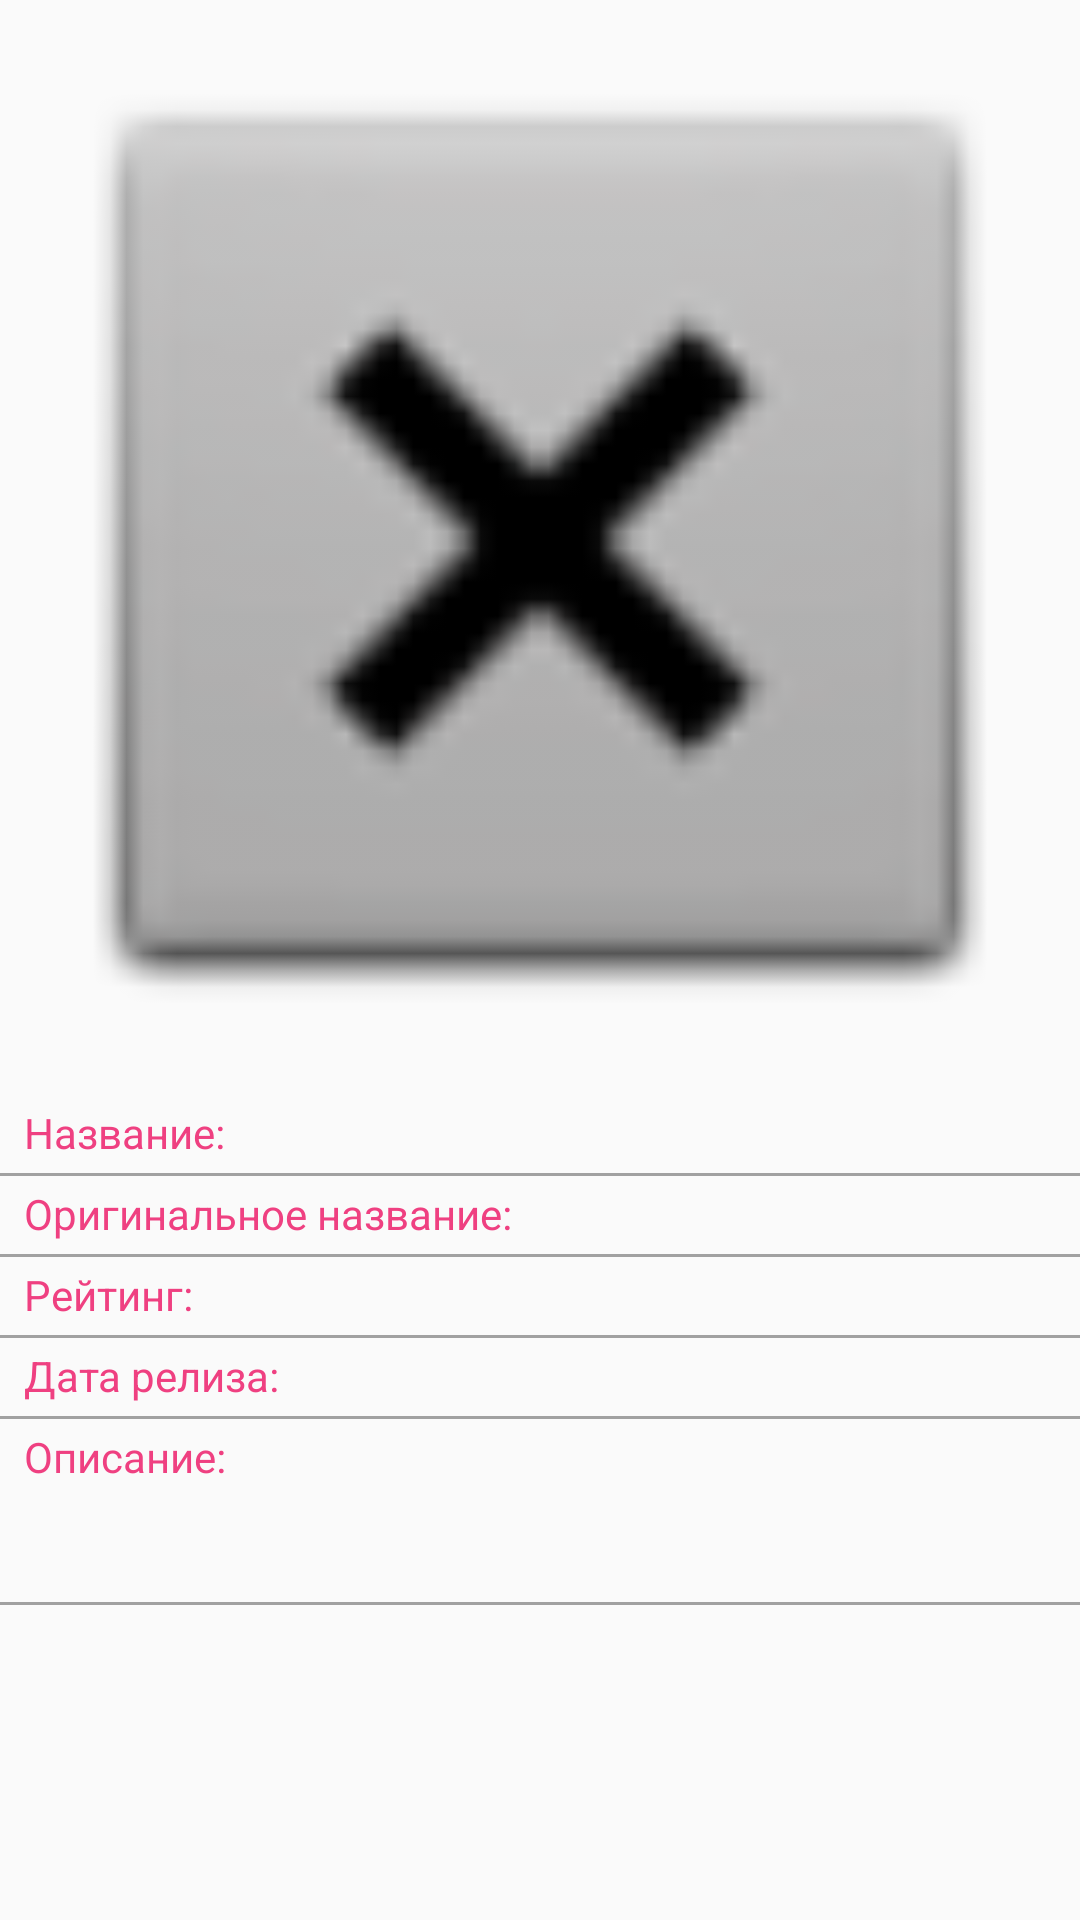

Reconstruct the res/layout file that produces this screen, plus the resources it refers to.
<!-- AndroidManifest.xml: application theme AppTheme -->
<!-- res/layout/activity_detail.xml -->
<?xml version="1.0" encoding="utf-8"?>
<ScrollView xmlns:android="http://schemas.android.com/apk/res/android"
    xmlns:app="http://schemas.android.com/apk/res-auto"
    xmlns:tools="http://schemas.android.com/tools"
    android:id="@+id/scrollViewInfo"
    android:layout_width="match_parent"
    android:layout_height="match_parent"
    tools:context=".DetailActivity">

    <androidx.constraintlayout.widget.ConstraintLayout
        android:layout_width="match_parent"
        android:layout_height="wrap_content">

        <ImageView
            android:id="@+id/imageViewBigPoster"
            android:layout_width="0dp"
            android:layout_height="wrap_content"
            android:adjustViewBounds="true"
            app:layout_constraintEnd_toEndOf="parent"
            app:layout_constraintStart_toStartOf="parent"
            app:layout_constraintTop_toTopOf="parent"
            app:srcCompat="@android:drawable/btn_dialog" />

        <ImageView
            android:id="@+id/imageViewAddToFavorite"
            android:layout_width="@dimen/size_of_star"
            android:layout_height="@dimen/size_of_star"
            android:layout_marginEnd="16dp"
            android:onClick="onClickChangeFavorite"
            app:layout_constraintBottom_toBottomOf="@+id/imageViewBigPoster"
            app:layout_constraintEnd_toEndOf="parent"
            app:layout_constraintTop_toBottomOf="@+id/imageViewBigPoster"
            app:srcCompat="@android:drawable/btn_dialog" />

        <include
            android:id="@+id/movieInfo"
            layout="@layout/movie_info"
            android:layout_width="0dp"
            android:layout_height="wrap_content"
            app:layout_constraintEnd_toEndOf="parent"
            app:layout_constraintStart_toStartOf="parent"
            app:layout_constraintTop_toBottomOf="@id/imageViewAddToFavorite" />

    </androidx.constraintlayout.widget.ConstraintLayout>
</ScrollView>
<!-- res/layout/movie_info.xml (included above) -->
<?xml version="1.0" encoding="utf-8"?>
<androidx.constraintlayout.widget.ConstraintLayout xmlns:android="http://schemas.android.com/apk/res/android"
    xmlns:app="http://schemas.android.com/apk/res-auto"
    android:layout_width="match_parent"
    android:layout_height="match_parent">

    <TextView
        android:id="@+id/textViewLabelTitle"
        style="@style/LabelStyle"
        android:layout_width="wrap_content"
        android:layout_height="wrap_content"
        android:text="Название:"
        app:layout_constraintStart_toStartOf="parent"
        app:layout_constraintTop_toTopOf="parent" />

    <View
        style="@style/BorderStyle"
        app:layout_constraintEnd_toEndOf="parent"
        app:layout_constraintStart_toStartOf="parent"
        app:layout_constraintTop_toBottomOf="@id/textViewTitle" />

    <androidx.constraintlayout.widget.Guideline
        android:id="@+id/guidelineCenter"
        android:layout_width="wrap_content"
        android:layout_height="wrap_content"
        android:orientation="vertical"
        app:layout_constraintGuide_percent="0.5" />

    <TextView
        android:id="@+id/textViewTitle"
        android:layout_width="0dp"
        android:layout_height="wrap_content"
        android:layout_margin="8dp"
        app:layout_constraintEnd_toEndOf="parent"
        app:layout_constraintStart_toStartOf="@+id/guidelineCenter"
        app:layout_constraintTop_toTopOf="parent" />

    <TextView
        android:id="@+id/textViewLabelOriginalTitle"
        style="@style/LabelStyle"
        android:layout_width="wrap_content"
        android:layout_height="wrap_content"
        android:text="Оригинальное название:"
        app:layout_constraintStart_toStartOf="parent"
        app:layout_constraintTop_toBottomOf="@+id/textViewTitle" />

    <View
        style="@style/BorderStyle"
        app:layout_constraintEnd_toEndOf="parent"
        app:layout_constraintStart_toStartOf="parent"
        app:layout_constraintTop_toBottomOf="@id/textViewOriginalTitle" />

    <TextView
        android:id="@+id/textViewOriginalTitle"
        android:layout_width="0dp"
        android:layout_height="wrap_content"
        android:layout_margin="8dp"
        app:layout_constraintEnd_toEndOf="parent"
        app:layout_constraintStart_toStartOf="@+id/guidelineCenter"
        app:layout_constraintTop_toBottomOf="@+id/textViewTitle" />

    <TextView
        android:id="@+id/textViewLabelRating"
        style="@style/LabelStyle"
        android:layout_width="wrap_content"
        android:layout_height="wrap_content"
        android:text="Рейтинг:"
        app:layout_constraintStart_toStartOf="parent"
        app:layout_constraintTop_toBottomOf="@+id/textViewOriginalTitle" />

    <View
        style="@style/BorderStyle"
        app:layout_constraintEnd_toEndOf="parent"
        app:layout_constraintStart_toStartOf="parent"
        app:layout_constraintTop_toBottomOf="@id/textViewRating" />

    <TextView
        android:id="@+id/textViewRating"
        android:layout_width="0dp"
        android:layout_height="wrap_content"
        android:layout_margin="8dp"
        app:layout_constraintEnd_toEndOf="parent"
        app:layout_constraintStart_toStartOf="@+id/guidelineCenter"
        app:layout_constraintTop_toBottomOf="@+id/textViewOriginalTitle" />

    <TextView
        android:id="@+id/textViewLabelReleaseDate"
        style="@style/LabelStyle"
        android:layout_width="wrap_content"
        android:layout_height="wrap_content"
        android:text="Дата релиза:"
        app:layout_constraintStart_toStartOf="parent"
        app:layout_constraintTop_toBottomOf="@+id/textViewRating" />

    <View
        style="@style/BorderStyle"
        app:layout_constraintEnd_toEndOf="parent"
        app:layout_constraintStart_toStartOf="parent"
        app:layout_constraintTop_toBottomOf="@id/textViewReleaseDate" />

    <TextView
        android:id="@+id/textViewReleaseDate"
        android:layout_width="0dp"
        android:layout_height="wrap_content"
        android:layout_margin="8dp"
        app:layout_constraintEnd_toEndOf="parent"
        app:layout_constraintStart_toStartOf="@+id/guidelineCenter"
        app:layout_constraintTop_toBottomOf="@+id/textViewRating" />

    <TextView
        android:id="@+id/textViewLabelOverview"
        style="@style/LabelStyle"
        android:layout_width="wrap_content"
        android:layout_height="wrap_content"
        android:text="Описание:"
        app:layout_constraintStart_toStartOf="parent"
        app:layout_constraintTop_toBottomOf="@+id/textViewReleaseDate" />

    <TextView
        android:id="@+id/textViewOverview"
        android:layout_width="wrap_content"
        android:layout_height="wrap_content"
        android:padding="8dp"
        app:layout_constraintStart_toStartOf="parent"
        app:layout_constraintTop_toBottomOf="@+id/textViewLabelOverview" />

    <View
        style="@style/BorderStyle"
        app:layout_constraintEnd_toEndOf="parent"
        app:layout_constraintStart_toStartOf="parent"
        app:layout_constraintTop_toBottomOf="@id/textViewOverview" />

    <androidx.recyclerview.widget.RecyclerView
        android:id="@+id/recyclerViewTrailers"
        android:layout_width="0dp"
        android:layout_height="wrap_content"
        android:nestedScrollingEnabled="false"
        app:layout_constraintEnd_toEndOf="parent"
        app:layout_constraintStart_toStartOf="parent"
        app:layout_constraintTop_toBottomOf="@id/textViewOverview" />

    <androidx.recyclerview.widget.RecyclerView
        android:id="@+id/recyclerViewReviews"
        android:layout_width="0dp"
        android:layout_height="wrap_content"
        android:nestedScrollingEnabled="false"
        app:layout_constraintEnd_toEndOf="parent"
        app:layout_constraintStart_toStartOf="parent"
        app:layout_constraintTop_toBottomOf="@id/recyclerViewTrailers" />

</androidx.constraintlayout.widget.ConstraintLayout>
<!-- resources referenced by this layout -->
<resources>
  <style name="BorderStyle">
          <item name="android:layout_height">1dp</item>
          <item name="android:layout_width">0dp</item>
          <item name="android:background">#A1A1A1</item>
          <item name="android:layout_marginTop">4dp</item>
          <item name="android:layout_marginBottom">4dp</item>
      </style>
  <style name="LabelStyle">
          <item name="android:layout_margin">8dp</item>
          <item name="android:textColor">@color/colorAccent</item>
      </style>
  <style name="AppTheme" parent="Theme.AppCompat.Light.DarkActionBar">
          
          <item name="colorPrimary">@color/colorPrimary</item>
          <item name="colorPrimaryDark">@color/colorPrimaryDark</item>
          <item name="colorAccent">@color/colorAccent</item>
      </style>
  <color name="colorAccent">#EF4081</color>
  <color name="colorPrimary">#000000</color>
  <color name="colorPrimaryDark">#000000</color>
</resources>
